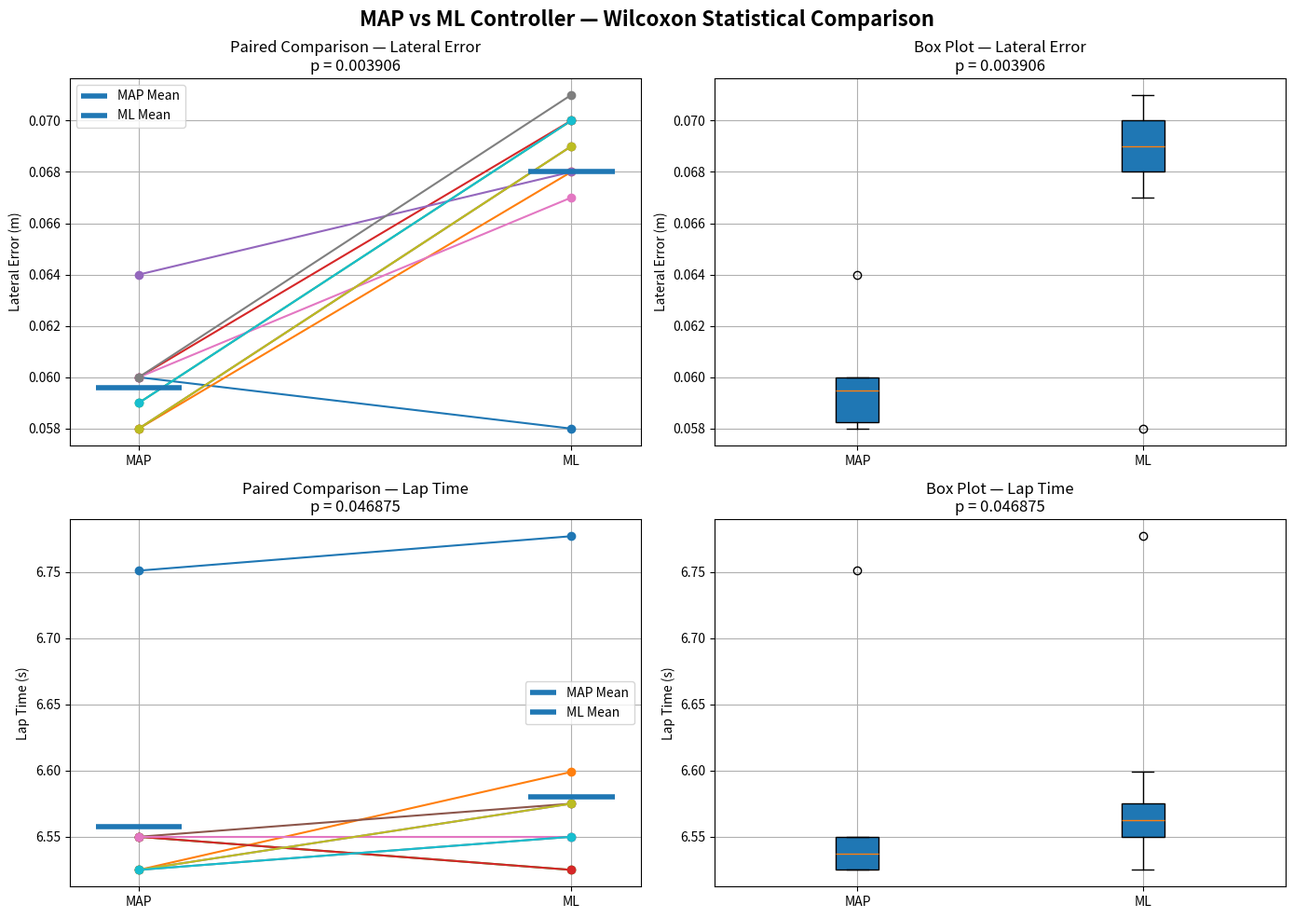

Write the Python code that produced this figure.
from scipy import stats
import numpy as np
import matplotlib.pyplot as plt

# =============================================================
# YOUR RESULTS
# =============================================================

# Unseen Map results (velocity_scale = 0.825)

map_lateral_errors = [
    0.060, 0.058, 0.059, 0.060, 0.064,
    0.058, 0.060, 0.060, 0.058, 0.059
]

map_lap_times = [
    6.751, 6.525, 6.550, 6.550, 6.525,
    6.550, 6.550, 6.525, 6.525, 6.525
]

# ML Controller (ReLU) Results
ml_lateral_errors = [
    0.058, 0.068, 0.070, 0.070, 0.068,
    0.069, 0.067, 0.071, 0.069, 0.070
]

ml_lap_times = [
    6.777, 6.599, 6.525, 6.525, 6.575,
    6.575, 6.550, 6.550, 6.575, 6.550
]

# =============================================================
# WILCOXON SIGNED-RANK TEST
# =============================================================

# Lateral Error
stat_error, p_error = stats.wilcoxon(
    map_lateral_errors,
    ml_lateral_errors,
    alternative='two-sided'
)

# Lap Time
stat_time, p_time = stats.wilcoxon(
    map_lap_times,
    ml_lap_times,
    alternative='two-sided'
)

# =============================================================
# PRINT RESULTS
# =============================================================

print("=" * 60)
print("        WILCOXON SIGNED-RANK TEST RESULTS")
print("=" * 60)

print("\n📊 Lateral Error")
print(f"MAP Mean        : {np.mean(map_lateral_errors):.4f} m")
print(f"ML Mean         : {np.mean(ml_lateral_errors):.4f} m")
print(f"Wilcoxon Stat   : {stat_error:.4f}")
print(f"p-value         : {p_error:.6f}")

if p_error < 0.05:
    print("Result          : ✅ Significant Difference")
else:
    print("Result          : ❌ Not Significant")

print("\n⏱️ Lap Time")
print(f"MAP Mean        : {np.mean(map_lap_times):.4f} s")
print(f"ML Mean         : {np.mean(ml_lap_times):.4f} s")
print(f"Wilcoxon Stat   : {stat_time:.4f}")
print(f"p-value         : {p_time:.6f}")

if p_time < 0.05:
    print("Result          : ✅ Significant Difference")
else:
    print("Result          : ❌ Not Significant")

# =============================================================
# EFFECT SIZE — COHEN'S D
# =============================================================

def cohens_d(group1, group2):
    diff   = np.mean(group1) - np.mean(group2)
    pooled = np.sqrt(
        (np.std(group1)**2 + np.std(group2)**2) / 2
    )
    return abs(diff / pooled)

d_error = cohens_d(map_lateral_errors, ml_lateral_errors)
d_time  = cohens_d(map_lap_times, ml_lap_times)

print("\n📏 EFFECT SIZE (Cohen's d)")

print(f"Lateral Error : {d_error:.4f}", end=" → ")
if d_error < 0.2:
    print("Negligible")
elif d_error < 0.5:
    print("Small")
elif d_error < 0.8:
    print("Medium")
else:
    print("Large")

print(f"Lap Time      : {d_time:.4f}", end=" → ")
if d_time < 0.2:
    print("Negligible")
elif d_time < 0.5:
    print("Small")
elif d_time < 0.8:
    print("Medium")
else:
    print("Large")

# =============================================================
# VISUALIZATION
# 2x2 Figure:
#   1. Paired Line Plot (Lateral Error)
#   2. Box Plot        (Lateral Error)
#   3. Paired Line Plot (Lap Time)
#   4. Box Plot         (Lap Time)
# =============================================================

fig, axes = plt.subplots(2, 2, figsize=(14, 10))

fig.suptitle(
    'MAP vs ML Controller — Wilcoxon Statistical Comparison',
    fontsize=16,
    fontweight='bold'
)

# =============================================================
# PLOT 1 — PAIRED LINE PLOT (LATERAL ERROR)
# =============================================================

ax = axes[0, 0]

for i in range(len(map_lateral_errors)):
    ax.plot(
        ['MAP', 'ML'],
        [map_lateral_errors[i], ml_lateral_errors[i]],
        marker='o'
    )

ax.set_title(
    f'Paired Comparison — Lateral Error\np = {p_error:.6f}'
)

ax.set_ylabel('Lateral Error (m)')
ax.grid(True)

# Mean lines
ax.hlines(
    np.mean(map_lateral_errors),
    xmin=-0.1,
    xmax=0.1,
    linewidth=4,
    label='MAP Mean'
)

ax.hlines(
    np.mean(ml_lateral_errors),
    xmin=0.9,
    xmax=1.1,
    linewidth=4,
    label='ML Mean'
)

ax.legend()

# =============================================================
# PLOT 2 — BOX PLOT (LATERAL ERROR)
# =============================================================

ax = axes[0, 1]

ax.boxplot(
    [map_lateral_errors, ml_lateral_errors],
    labels=['MAP', 'ML'],
    patch_artist=True
)

ax.set_title(
    f'Box Plot — Lateral Error\np = {p_error:.6f}'
)

ax.set_ylabel('Lateral Error (m)')
ax.grid(True)

# =============================================================
# PLOT 3 — PAIRED LINE PLOT (LAP TIME)
# =============================================================

ax = axes[1, 0]

for i in range(len(map_lap_times)):
    ax.plot(
        ['MAP', 'ML'],
        [map_lap_times[i], ml_lap_times[i]],
        marker='o'
    )

ax.set_title(
    f'Paired Comparison — Lap Time\np = {p_time:.6f}'
)

ax.set_ylabel('Lap Time (s)')
ax.grid(True)

# Mean lines
ax.hlines(
    np.mean(map_lap_times),
    xmin=-0.1,
    xmax=0.1,
    linewidth=4,
    label='MAP Mean'
)

ax.hlines(
    np.mean(ml_lap_times),
    xmin=0.9,
    xmax=1.1,
    linewidth=4,
    label='ML Mean'
)

ax.legend()

# =============================================================
# PLOT 4 — BOX PLOT (LAP TIME)
# =============================================================

ax = axes[1, 1]

ax.boxplot(
    [map_lap_times, ml_lap_times],
    labels=['MAP', 'ML'],
    patch_artist=True
)

ax.set_title(
    f'Box Plot — Lap Time\np = {p_time:.6f}'
)

ax.set_ylabel('Lap Time (s)')
ax.grid(True)

# =============================================================
# SAVE + SHOW
# =============================================================

plt.tight_layout()

plt.savefig(
    "wilcoxon_paired_line_and_boxplot_version2.png",
    dpi=300,
    bbox_inches='tight'
)

plt.show()

print("\n✅ Figure saved as:")
print("wilcoxon_paired_line_and_boxplot_version2.png")
